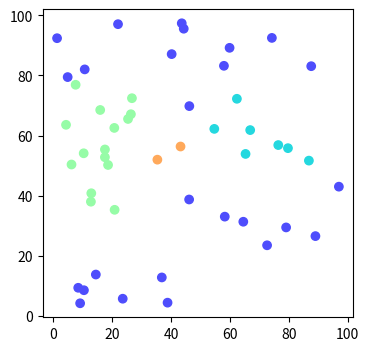

Write the Python code that produced this figure.
import numpy as np
import matplotlib.cm as cm
from matplotlib import pyplot as plt

n = 100
dataset = np.array([[np.random.uniform(0, n), np.random.uniform(0, n)] for k in range(n // 2)])

x = np.arange(n)
ys = [i+x+(i*x)**2 for i in range(10)]
colors = cm.rainbow(np.linspace(0.1, 2.1, len(ys)))

def main():
    CMeansModel = C_Means(dataset, 2, 3, .5)
    CMeansModel.fit()
    clusters = CMeansModel.find_clusters()

    plt.figure(figsize=(4, 4))
    plt.scatter(dataset[:, 0], dataset[:, 1], color=colors[clusters])
    plt.show()

if __name__ == '__main__':
    class C_Means():
        def __init__(self, dataset, c=2, k=3, cut_param=0.9):
            self.dataset = dataset
            self.c = c
            self.k = k
            self.cut_param = cut_param
            self.max_iter = 100
            self.tolerance = 0.01
            self.dist = np.zeros((self.dataset.shape[0], self.k))
            self.centroids = np.array([[np.random.uniform(0, n), np.random.uniform(0, n)]
                                       for i in range(self.k)])
            self.rate = np.array([[np.random.uniform(0, 1)
                                   for i in range(self.k)]
                                  for j in range(self.dataset.shape[0])])
            self.clusters = np.array([])

        def find_centroids(self):
            self.centroids = (self.rate.T).dot(self.dataset) / self.rate.sum(axis=0)[:, None]

        def dist2(self, list1, list2):
            return sum((i - j) ** 2 for i, j in zip(list1, list2))

        def update_data(self):
            self.dist = np.array([[self.dist2(i, j) for i in self.centroids] for j in self.dataset])
            self.rate = (1 / self.dist) ** (1 / (self.c - 1))
            self.update_array()
            self.rate = (self.rate / self.rate.sum(axis=1)[:, None])

        def update_array(self):
            arr = np.where(np.isinf(self.rate))
            for i in range(0, len(arr[0])):
                self.rate[arr[0][i]] = 0
                self.rate[arr[0][i]][arr[1][i]] = 1

        def fit(self):
            iter = 1
            while iter < self.max_iter:
                prev_centroids = np.copy(self.centroids)
                self.find_centroids()
                self.update_data()
                if max([self.dist2(i, k) for i, k in zip(self.centroids, prev_centroids)]) < self.tolerance:
                    break
                iter += 1

        def find_clusters(self):
            clusters = np.array([])
            for i in range(len(self.rate)):

                i_max = self.rate[i][0]
                i_max_indx = 0
                for j in range(len(self.rate[i])):
                    if (self.rate[i][j] > i_max):
                        i_max = self.rate[i][j]
                        i_max_indx = j
                if (i_max > self.cut_param):
                    clusters = np.append(list(clusters), i_max_indx + 1).astype(int)
                else:
                    clusters = np.append(list(clusters), 0).astype(int)
            return clusters
    main()